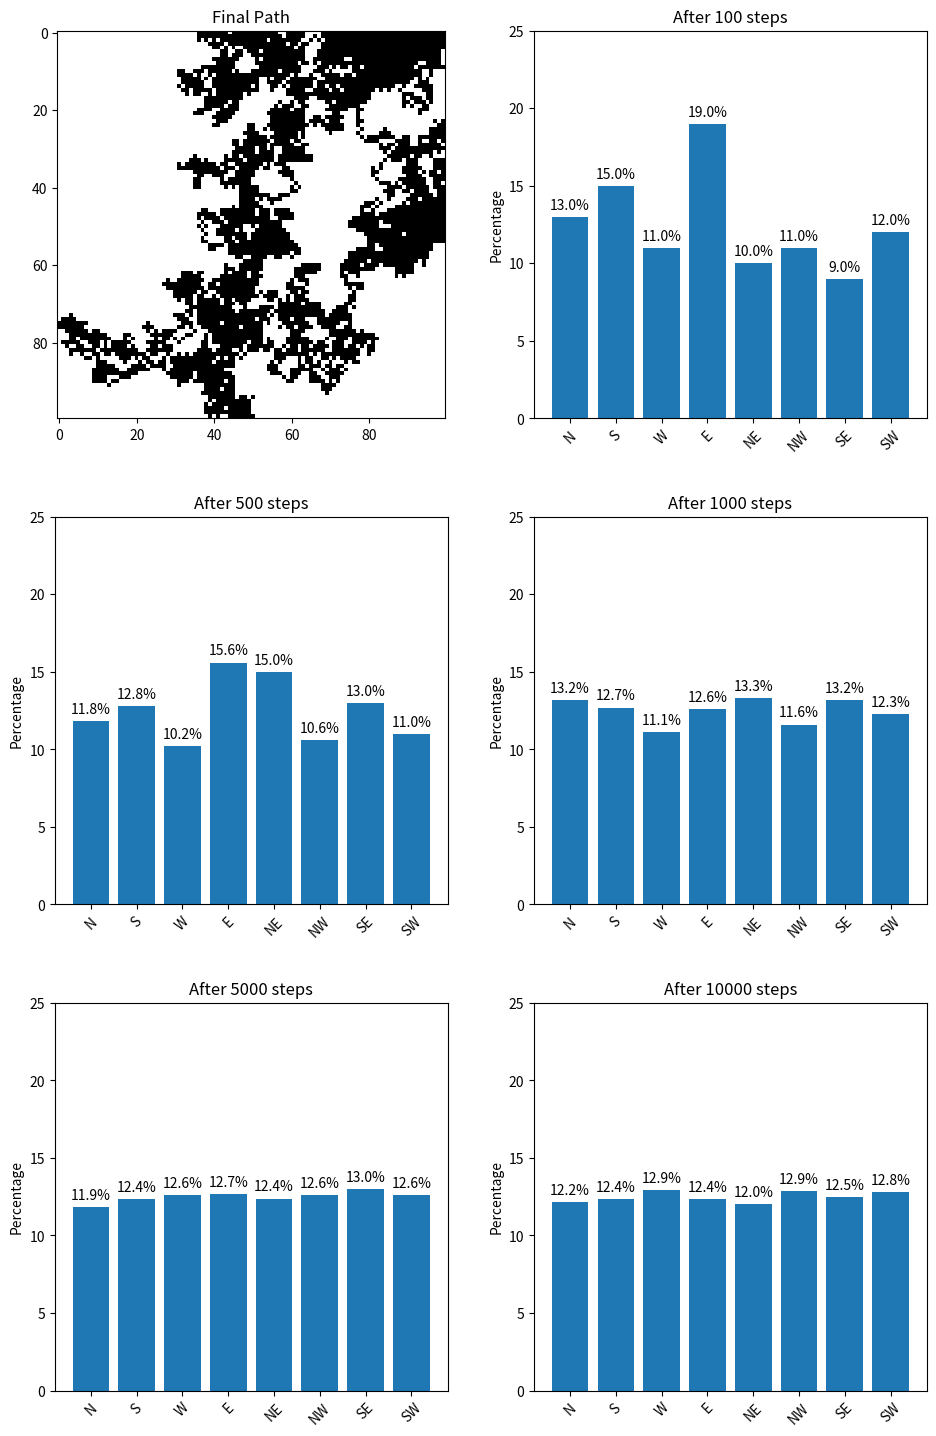

Write Python code to recreate this figure.
# [redacted]
# Task 1.2
# Algorithm to simulate a random walk on a 2D grid with both cardinal and diagonal directions, uses random.unfiorm to determine the direction of the next step.

import numpy as np
import matplotlib.pyplot as plt

# !MAIN (this should be its own function __main__)
grid_size = 100
total_steps = 10000
milestones = [100, 500, 1000, 5000, 10000]

grid = np.zeros((grid_size, grid_size))

x, y = grid_size // 2, grid_size // 2
path = [(x, y)]
grid[x, y] = 1

milestone_counts = {steps: {'N': 0, 'S': 0, 'W': 0, 'E': 0, 
                         'NE': 0, 'NW': 0, 'SE': 0, 'SW': 0} 
                  for steps in milestones}
N = S = W = E = NW = NE = SW = SE = 0

for step in range(total_steps):
   movement_type = np.random.uniform(0, 1) > 0.5
   
   rand_x = np.random.uniform(0, 1) > 0.5
   rand_y = np.random.uniform(0, 1) > 0.5
   
   # *cardinal 
   if movement_type:
       if rand_x and rand_y:
           x = min(x + 1, grid_size - 1)
           y = max(y - 1, 0)
           NE += 1
       elif rand_x:
           x = min(x + 1, grid_size - 1)
           y = min(y + 1, grid_size - 1)
           SE += 1
       elif rand_y:
           x = max(x - 1, 0) 
           y = max(y - 1, 0)
           NW += 1
       else:
           x = max(x - 1, 0)
           y = min(y + 1, grid_size - 1)
           SW += 1
           
   # *diagonal
   else:
       if rand_x and rand_y:
           y = max(y - 1, 0)
           N += 1
       elif rand_x:
           y = min(y + 1, grid_size - 1)
           S += 1
       elif rand_y:
           x = max(x - 1, 0)
           W += 1
       else:
           x = min(x + 1, grid_size - 1)
           E += 1

   path.append((x, y))
   grid[x, y] = 1
   
   if (step + 1) in milestones:
       milestone_counts[step + 1]['N'] = N
       milestone_counts[step + 1]['S'] = S
       milestone_counts[step + 1]['W'] = W
       milestone_counts[step + 1]['E'] = E
       milestone_counts[step + 1]['NE'] = NE
       milestone_counts[step + 1]['NW'] = NW
       milestone_counts[step + 1]['SE'] = SE
       milestone_counts[step + 1]['SW'] = SW

fig = plt.figure(figsize=(10, 15))

plt.subplot(3, 2, 1)
plt.imshow(grid, cmap="binary", interpolation="nearest")
plt.title("Final Path")

for plot_num, milestone in enumerate(milestones):
    plt.subplot(3, 2, plot_num + 2)
    counts = milestone_counts[milestone]
    total = sum(counts.values())
    
    percentages = {k: (v/total)*100 for k, v in counts.items()}
    
    plt.bar(percentages.keys(), percentages.values(), width=0.8)
    plt.title(f'After {milestone} steps')
    plt.ylabel('Percentage')
    plt.ylim(0, 25)
    plt.xticks(rotation=45)
    
    for j, v in enumerate(percentages.values()):
        plt.text(j, v + 0.5, f'{v:.1f}%', ha='center')

plt.tight_layout(pad=3.0)
plt.show()

print("\nRaw counts at each milestone:")
for milestone in milestones:
   counts = milestone_counts[milestone]
   total = sum(counts.values())
   percentages = {k: (v/total)*100 for k, v in counts.items()}
   print(f"\nAfter {milestone} steps:")
   print(f"North: {counts['N']} ({percentages['N']:.1f}%)")
   print(f"South: {counts['S']} ({percentages['S']:.1f}%)")
   print(f"West: {counts['W']} ({percentages['W']:.1f}%)")
   print(f"East: {counts['E']} ({percentages['E']:.1f}%)")
   print(f"North-East: {counts['NE']} ({percentages['NE']:.1f}%)")
   print(f"North-West: {counts['NW']} ({percentages['NW']:.1f}%)")
   print(f"South-East: {counts['SE']} ({percentages['SE']:.1f}%)")
   print(f"South-West: {counts['SW']} ({percentages['SW']:.1f}%)")